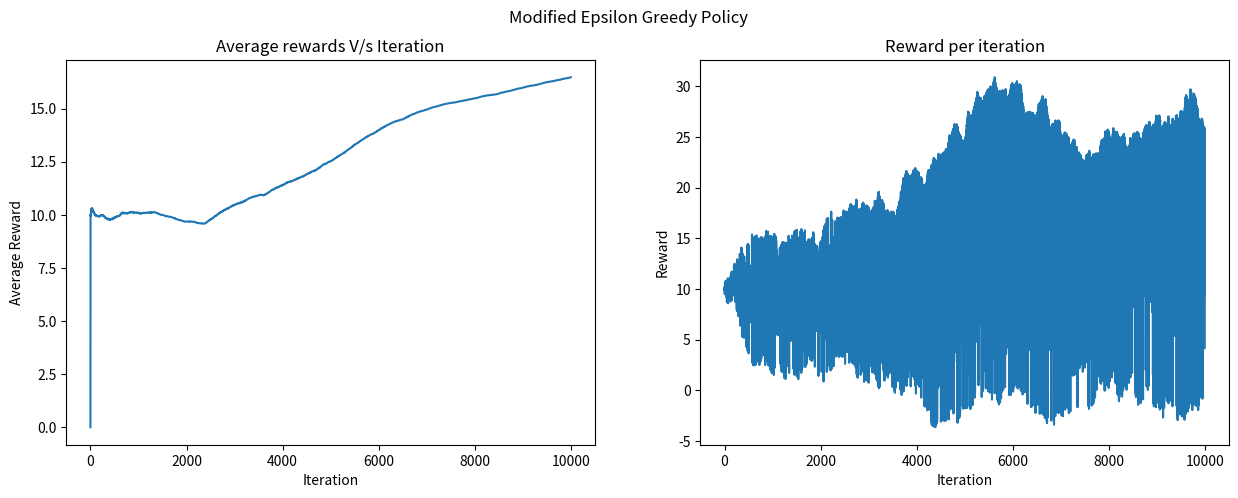

Here is the Python script that generated this plot:
# -*- coding: utf-8 -*-
"""10_arm_bandit.ipynb

Automatically generated by Colab.

Original file is located at
    https://colab.research.google.com/<link-removed>
"""

import random
# Creating the Bandit Env
class Bandit(object):
  def __init__(self, N):
    # N = number of arms
    self.N = N
    expRewards = [10]*N # [10,10,10,10], N=4
    self.expRewards = expRewards
  def actions(self):
    result = list(range(0,self.N))
    return result
  def reward(self, action):
    result = []

    for i in range(len(self.expRewards)):
      self.expRewards[i]+=random.gauss(0,0.1)

    result = self.expRewards[action]+random.gauss(0,0.01)
    return result

def eGreedy_modified(myBandit, epsilon, max_iteration, alpha):
  # Initialization
  Q = [0]*myBandit.N
  count = [0]*myBandit.N
  epsilon = epsilon
  r = 0
  R = []
  R_avg = [0]*1
  max_iter = max_iteration
  # Incremental Implementation
  for iter in range(1,max_iter):
    if random.random() > epsilon:
      action = Q.index(max(Q)) # Exploit/ Greed
    else:
      action = random.choice(myBandit.actions()) # Explore
    r = myBandit.reward(action)
    R.append(r)
    count[action] = count[action]+1
    Q[action] = Q[action]+ alpha*(r - Q[action])
    R_avg.append(R_avg[iter-1] + (r-R_avg[iter-1])/iter)

  return Q, R_avg, R

random.seed(10)
myBandit = Bandit(N=10)
Q, R_avg, R = eGreedy_modified(myBandit, 0.4, 10000, 0.01)

print("Actual\tRecovered ")
for i,j in zip(myBandit.expRewards, Q):
    print(f"{i:.3f} \t {j:.3f}")

import matplotlib.pyplot as plt
# display the images
fig, (ax1, ax2) = plt.subplots(1, 2, figsize=(15, 5))
ax1.plot(R_avg)
ax1.title.set_text("Average rewards V/s Iteration")
ax1.set_xlabel("Iteration")
ax1.set_ylabel("Average Reward")
ax2.plot(R)
ax2.title.set_text("Reward per iteration")
ax2.set_xlabel("Iteration")
ax2.set_ylabel("Reward")
fig.suptitle("Modified Epsilon Greedy Policy")

